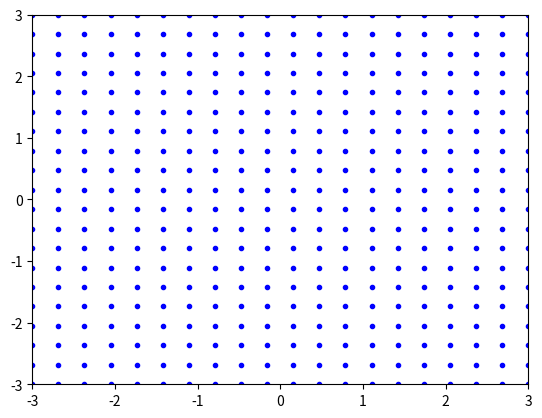

The script that saved this image:
import numpy as np
import matplotlib.pyplot as plt

class Quad:
	def __init__(self,bl,tl,tr,br):
		self.bl = bl
		self.tl = tl
		self.tr = tr
		self.br = br

	def interp(self,x,y):
		return ((1-x)*(1-y)*self.bl + (1-x)*(1+y)*self.tl + (1+x)*(1+y)*self.tr + (1+x)*(1-y)*self.br )/4

bl = np.array([-3,-3])
br = np.array([3,-3])
tl = np.array([-3,3])
tr = np.array([3,3])

quad = Quad(bl,tl,tr,br)

# plt.figure()

x = np.linspace(-1,1,20)
y = x

u,v = np.array([]),np.array([])
for x_i in x:
	for y_i in y:
		u_i,v_i = quad.interp(x_i,y_i)
		u = np.append(u,[u_i])
		v = np.append(v,[v_i])

plt.plot(u,v, '.b')
axis_range = 3
plt.ylim([-axis_range,axis_range])
plt.xlim([-axis_range,axis_range])
print(u,v)
plt.show()